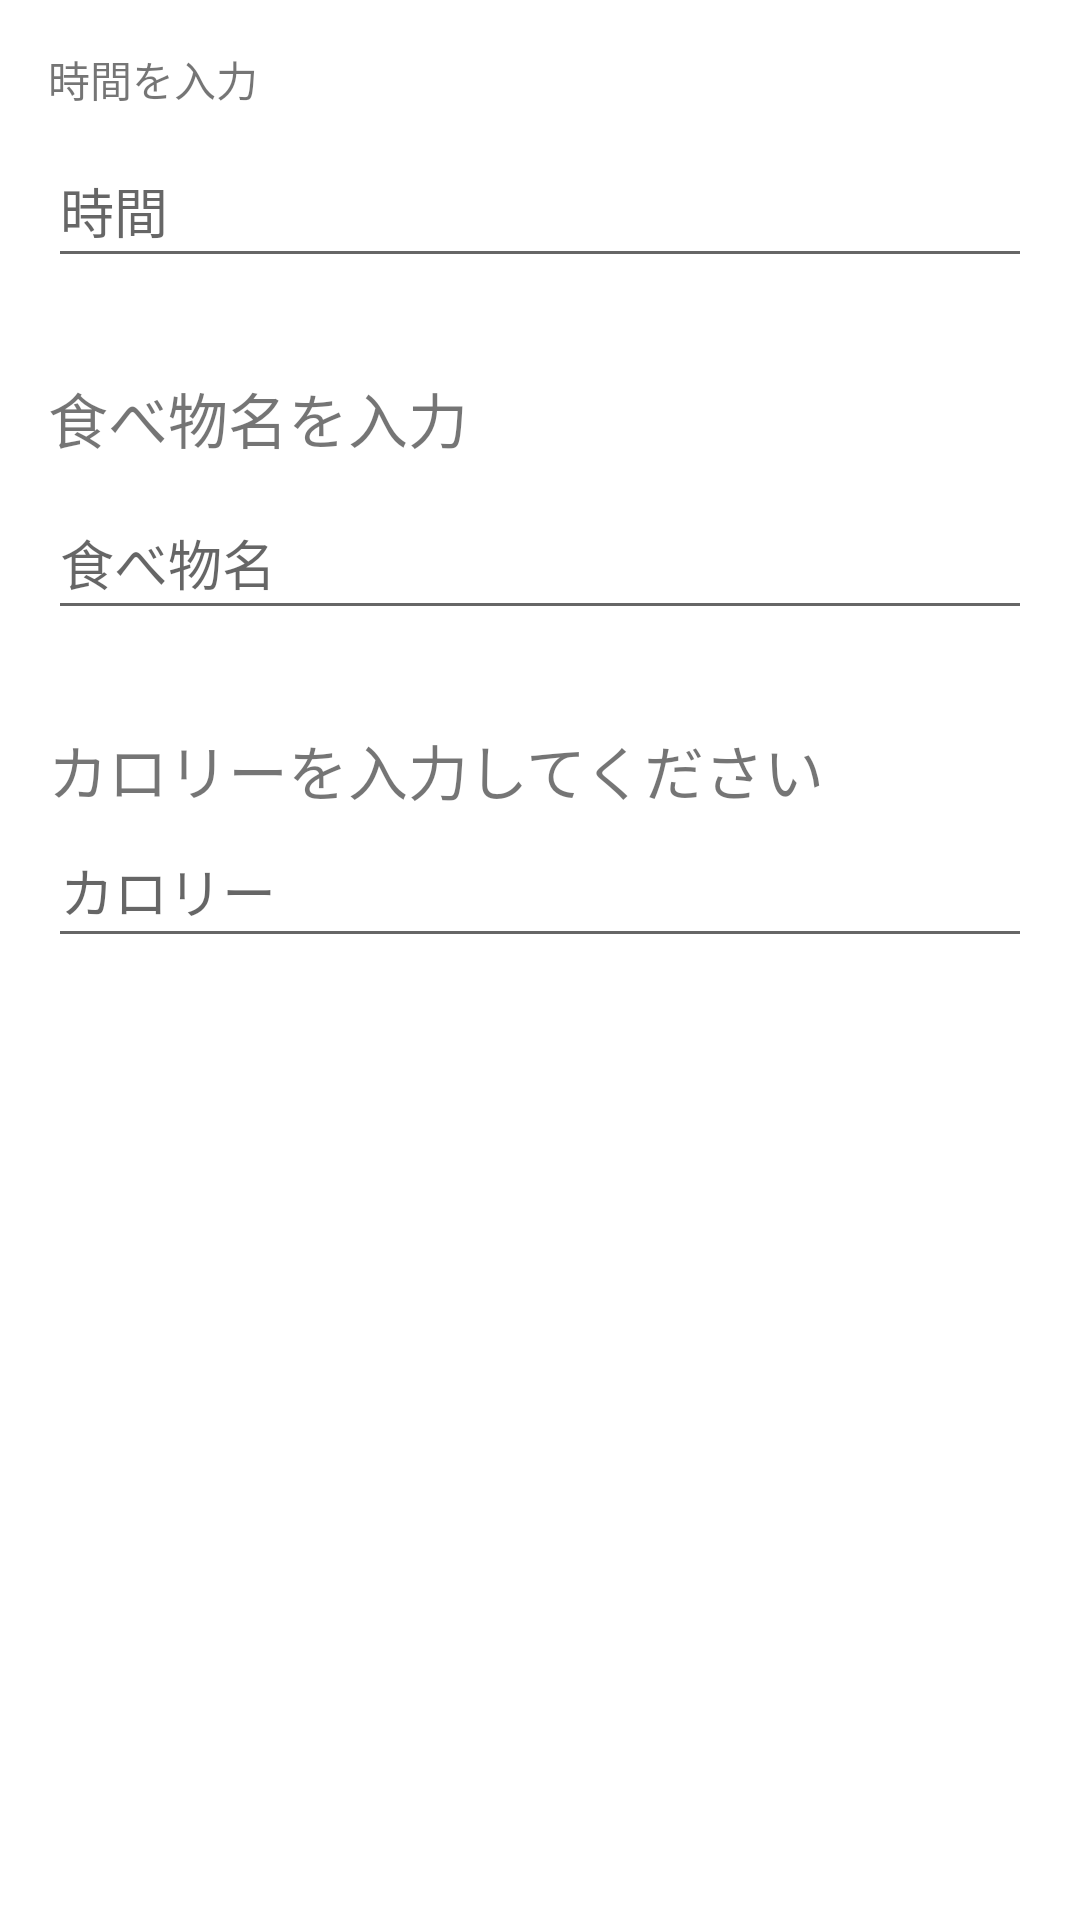

Android layout source for this screen:
<!-- AndroidManifest.xml: application theme Theme.HealthManagement -->
<!-- res/layout/custom_dialog.xml -->
<?xml version="1.0" encoding="utf-8"?>
<androidx.constraintlayout.widget.ConstraintLayout xmlns:android="http://schemas.android.com/apk/res/android"
    xmlns:app="http://schemas.android.com/apk/res-auto"
    xmlns:tools="http://schemas.android.com/tools"
    android:orientation="vertical"
    android:layout_width="match_parent"
    android:layout_height="match_parent">


    <TextView
        android:id="@+id/textView2"
        android:layout_width="0dp"
        android:layout_height="wrap_content"
        android:layout_marginStart="16dp"
        android:layout_marginTop="32dp"
        android:layout_marginEnd="16dp"
        android:text="@string/add_food"
        android:textSize="20sp"
        app:layout_constraintEnd_toEndOf="parent"
        app:layout_constraintHorizontal_bias="0.0"
        app:layout_constraintStart_toStartOf="parent"
        app:layout_constraintTop_toBottomOf="@+id/addTime" />

    <EditText
        android:id="@+id/add_food"
        android:layout_width="0dp"
        android:layout_height="wrap_content"
        android:layout_marginStart="16dp"
        android:layout_marginTop="8dp"
        android:layout_marginEnd="16dp"
        android:ems="10"
        android:hint="@string/foob"
        android:importantForAutofill="no"
        android:inputType="textPersonName"
        android:minHeight="48dp"
        app:layout_constraintEnd_toEndOf="parent"
        app:layout_constraintStart_toStartOf="parent"
        app:layout_constraintTop_toBottomOf="@+id/textView2" />

    <TextView
        android:id="@+id/textView3"
        android:textSize="20sp"
        android:layout_width="0dp"
        android:layout_height="wrap_content"
        android:layout_marginStart="16dp"
        android:layout_marginTop="32dp"
        android:layout_marginEnd="16dp"
        android:text="@string/add_calorie"
        app:layout_constraintEnd_toEndOf="parent"
        app:layout_constraintStart_toStartOf="parent"
        app:layout_constraintTop_toBottomOf="@+id/add_food" />

    <EditText
        android:id="@+id/add_calorie"
        android:layout_width="0dp"
        android:layout_height="wrap_content"
        android:layout_marginStart="16dp"
        android:layout_marginEnd="16dp"
        android:ems="10"
        android:hint="@string/calorie"
        android:importantForAutofill="no"
        android:inputType="textPersonName"
        android:minHeight="48dp"
        app:layout_constraintEnd_toEndOf="parent"
        app:layout_constraintStart_toStartOf="parent"
        app:layout_constraintTop_toBottomOf="@+id/textView3" />

    <TextView
        android:id="@+id/textView5"
        android:layout_width="0dp"
        android:layout_height="wrap_content"
        android:layout_marginStart="16dp"
        android:layout_marginTop="16dp"
        android:layout_marginEnd="16dp"
        android:text="@string/time"
        app:layout_constraintEnd_toEndOf="parent"
        app:layout_constraintStart_toStartOf="parent"
        app:layout_constraintTop_toTopOf="parent" />

    <EditText
        android:id="@+id/addTime"
        android:layout_width="0dp"
        android:layout_height="wrap_content"
        android:layout_marginStart="16dp"
        android:layout_marginTop="8dp"
        android:layout_marginEnd="16dp"
        android:autofillHints=""
        android:ems="10"
        android:hint="@string/Add_time"
        android:inputType="textPersonName"
        android:minHeight="48dp"
        app:layout_constraintEnd_toEndOf="parent"
        app:layout_constraintStart_toStartOf="parent"
        app:layout_constraintTop_toBottomOf="@+id/textView5" />
</androidx.constraintlayout.widget.ConstraintLayout>
<!-- resources referenced by this layout -->
<resources>
  <string name="Add_time">時間</string>
  <string name="add_calorie">カロリーを入力してください</string>
  <string name="add_food">食べ物名を入力</string>
  <string name="calorie">カロリー</string>
  <string name="foob">食べ物名</string>
  <string name="time">時間を入力</string>
  <style name="Theme.HealthManagement" parent="Theme.MaterialComponents.DayNight.DarkActionBar">
          
          <item name="colorPrimary">@color/purple_500</item>
          <item name="colorPrimaryVariant">@color/purple_700</item>
          <item name="colorOnPrimary">@color/white</item>
          
          <item name="colorSecondary">@color/teal_200</item>
          <item name="colorSecondaryVariant">@color/teal_700</item>
          <item name="colorOnSecondary">@color/black</item>
          
          <item name="android:statusBarColor">?attr/colorPrimaryVariant</item>
          
      </style>
  <!-- not gathered from this repository: default colours our renderer supplied (Android Studio template values) -->
  <color name="purple_500">#FF6200EE</color>
  <color name="purple_700">#FF3700B3</color>
  <color name="teal_200">#FF03DAC5</color>
  <color name="teal_700">#FF018786</color>
  <color name="black">#FF000000</color>
  <color name="white">#FFFFFFFF</color>
</resources>
